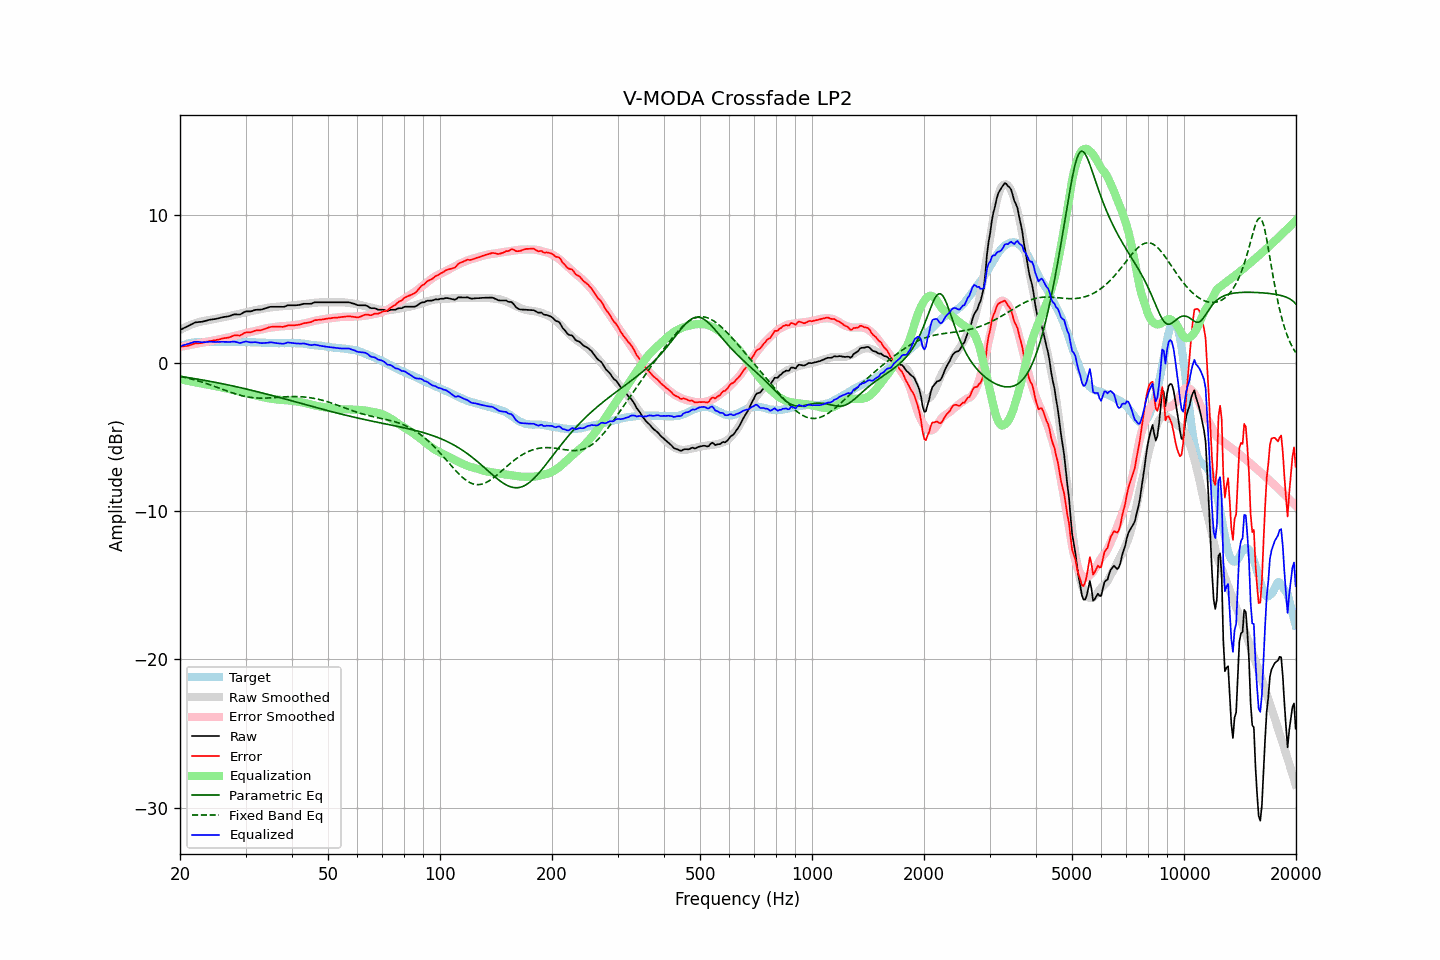

Values plotted in this chart, from the file beside it:
frequency, raw, error, smoothed, error_smoothed, equalization, parametric_eq, fixed_band_eq, equalized_raw, equalized_smoothed, target
20.00, 2.24, 1.12, 2.24, 1.10, -1.10, -0.90, -0.88, 1.14, 1.14, 1.11
20.20, 2.29, 1.12, 2.30, 1.12, -1.12, -0.91, -0.91, 1.17, 1.18, 1.16
20.40, 2.35, 1.13, 2.35, 1.14, -1.14, -0.93, -0.93, 1.21, 1.21, 1.21
20.61, 2.39, 1.15, 2.41, 1.16, -1.16, -0.95, -0.96, 1.23, 1.25, 1.24
20.81, 2.45, 1.15, 2.46, 1.18, -1.18, -0.96, -0.99, 1.27, 1.28, 1.29
21.02, 2.51, 1.17, 2.51, 1.20, -1.20, -0.98, -1.01, 1.30, 1.31, 1.33
21.23, 2.56, 1.20, 2.55, 1.22, -1.22, -1.00, -1.04, 1.33, 1.33, 1.35
21.44, 2.62, 1.24, 2.60, 1.24, -1.24, -1.01, -1.07, 1.37, 1.35, 1.37
21.66, 2.66, 1.27, 2.64, 1.26, -1.26, -1.03, -1.10, 1.40, 1.38, 1.39
21.87, 2.73, 1.32, 2.68, 1.29, -1.29, -1.05, -1.13, 1.44, 1.39, 1.40
22.09, 2.76, 1.33, 2.72, 1.31, -1.31, -1.07, -1.16, 1.45, 1.41, 1.42
22.31, 2.77, 1.33, 2.75, 1.33, -1.33, -1.08, -1.19, 1.44, 1.42, 1.43
22.54, 2.78, 1.34, 2.78, 1.35, -1.35, -1.10, -1.23, 1.43, 1.43, 1.43
22.76, 2.79, 1.35, 2.80, 1.37, -1.37, -1.12, -1.26, 1.41, 1.43, 1.43
22.99, 2.80, 1.37, 2.83, 1.39, -1.39, -1.14, -1.29, 1.40, 1.43, 1.42
23.22, 2.83, 1.40, 2.85, 1.41, -1.41, -1.16, -1.33, 1.41, 1.43, 1.42
23.45, 2.86, 1.43, 2.87, 1.43, -1.43, -1.18, -1.36, 1.42, 1.44, 1.42
23.69, 2.88, 1.45, 2.89, 1.45, -1.45, -1.20, -1.40, 1.43, 1.44, 1.43
23.92, 2.92, 1.48, 2.90, 1.47, -1.47, -1.22, -1.44, 1.45, 1.44, 1.43
24.16, 2.94, 1.50, 2.92, 1.49, -1.49, -1.24, -1.48, 1.45, 1.43, 1.43
24.40, 2.95, 1.50, 2.94, 1.51, -1.51, -1.26, -1.51, 1.44, 1.43, 1.44
24.65, 2.97, 1.53, 2.96, 1.53, -1.53, -1.28, -1.55, 1.43, 1.43, 1.43
24.89, 2.98, 1.54, 2.99, 1.55, -1.55, -1.30, -1.59, 1.42, 1.43, 1.43
25.14, 3.01, 1.57, 3.01, 1.57, -1.57, -1.32, -1.63, 1.43, 1.44, 1.43
25.39, 3.03, 1.58, 3.03, 1.60, -1.60, -1.34, -1.67, 1.43, 1.44, 1.44
25.65, 3.06, 1.61, 3.06, 1.62, -1.62, -1.36, -1.71, 1.44, 1.44, 1.44
25.91, 3.08, 1.65, 3.08, 1.65, -1.65, -1.39, -1.75, 1.44, 1.44, 1.43
26.16, 3.11, 1.67, 3.10, 1.67, -1.67, -1.41, -1.79, 1.44, 1.43, 1.43
26.43, 3.13, 1.69, 3.12, 1.69, -1.69, -1.43, -1.83, 1.43, 1.43, 1.43
26.69, 3.14, 1.70, 3.14, 1.71, -1.71, -1.45, -1.87, 1.42, 1.43, 1.43
26.96, 3.16, 1.72, 3.16, 1.73, -1.73, -1.48, -1.91, 1.42, 1.43, 1.43
27.23, 3.18, 1.75, 3.19, 1.76, -1.76, -1.50, -1.95, 1.43, 1.43, 1.43
27.50, 3.23, 1.79, 3.21, 1.78, -1.78, -1.52, -1.99, 1.44, 1.43, 1.43
27.77, 3.27, 1.84, 3.24, 1.81, -1.81, -1.55, -2.02, 1.45, 1.42, 1.42
28.05, 3.30, 1.87, 3.26, 1.84, -1.84, -1.57, -2.06, 1.46, 1.42, 1.42
28.33, 3.29, 1.87, 3.29, 1.87, -1.87, -1.59, -2.09, 1.42, 1.42, 1.41
28.62, 3.29, 1.87, 3.31, 1.89, -1.89, -1.62, -2.13, 1.39, 1.42, 1.41
28.90, 3.28, 1.85, 3.34, 1.92, -1.92, -1.64, -2.16, 1.36, 1.42, 1.42
29.19, 3.32, 1.90, 3.36, 1.95, -1.95, -1.67, -2.19, 1.37, 1.42, 1.41
29.48, 3.39, 1.96, 3.39, 1.98, -1.98, -1.69, -2.21, 1.41, 1.42, 1.42
29.78, 3.44, 2.03, 3.42, 2.00, -2.00, -1.72, -2.24, 1.44, 1.41, 1.41
30.08, 3.49, 2.07, 3.44, 2.03, -2.03, -1.74, -2.26, 1.46, 1.41, 1.42
30.38, 3.50, 2.08, 3.46, 2.05, -2.05, -1.77, -2.28, 1.44, 1.41, 1.41
30.68, 3.50, 2.08, 3.49, 2.08, -2.08, -1.79, -2.30, 1.42, 1.41, 1.41
30.99, 3.50, 2.08, 3.51, 2.10, -2.10, -1.82, -2.32, 1.40, 1.41, 1.41
31.30, 3.52, 2.12, 3.53, 2.12, -2.12, -1.85, -2.33, 1.40, 1.41, 1.40
31.61, 3.57, 2.16, 3.55, 2.15, -2.15, -1.87, -2.34, 1.41, 1.40, 1.40
31.93, 3.59, 2.19, 3.58, 2.18, -2.18, -1.90, -2.35, 1.42, 1.40, 1.40
32.24, 3.61, 2.21, 3.60, 2.21, -2.21, -1.93, -2.36, 1.40, 1.40, 1.39
32.57, 3.61, 2.21, 3.62, 2.23, -2.23, -1.95, -2.36, 1.38, 1.39, 1.39
32.89, 3.61, 2.21, 3.64, 2.25, -2.25, -1.98, -2.36, 1.35, 1.39, 1.39
33.22, 3.63, 2.24, 3.66, 2.28, -2.28, -2.01, -2.37, 1.35, 1.38, 1.38
33.55, 3.67, 2.28, 3.68, 2.30, -2.30, -2.04, -2.36, 1.36, 1.38, 1.38
33.89, 3.70, 2.32, 3.71, 2.33, -2.33, -2.06, -2.36, 1.36, 1.37, 1.37
34.23, 3.73, 2.35, 3.73, 2.36, -2.36, -2.09, -2.36, 1.37, 1.37, 1.37
34.57, 3.77, 2.40, 3.74, 2.38, -2.38, -2.12, -2.35, 1.39, 1.36, 1.36
34.92, 3.80, 2.43, 3.75, 2.39, -2.39, -2.15, -2.35, 1.40, 1.36, 1.36
35.27, 3.81, 2.45, 3.77, 2.41, -2.41, -2.18, -2.34, 1.40, 1.36, 1.35
35.62, 3.81, 2.45, 3.78, 2.42, -2.42, -2.21, -2.33, 1.38, 1.35, 1.35
35.97, 3.81, 2.45, 3.79, 2.44, -2.44, -2.24, -2.32, 1.36, 1.35, 1.35
... 635 more rows
